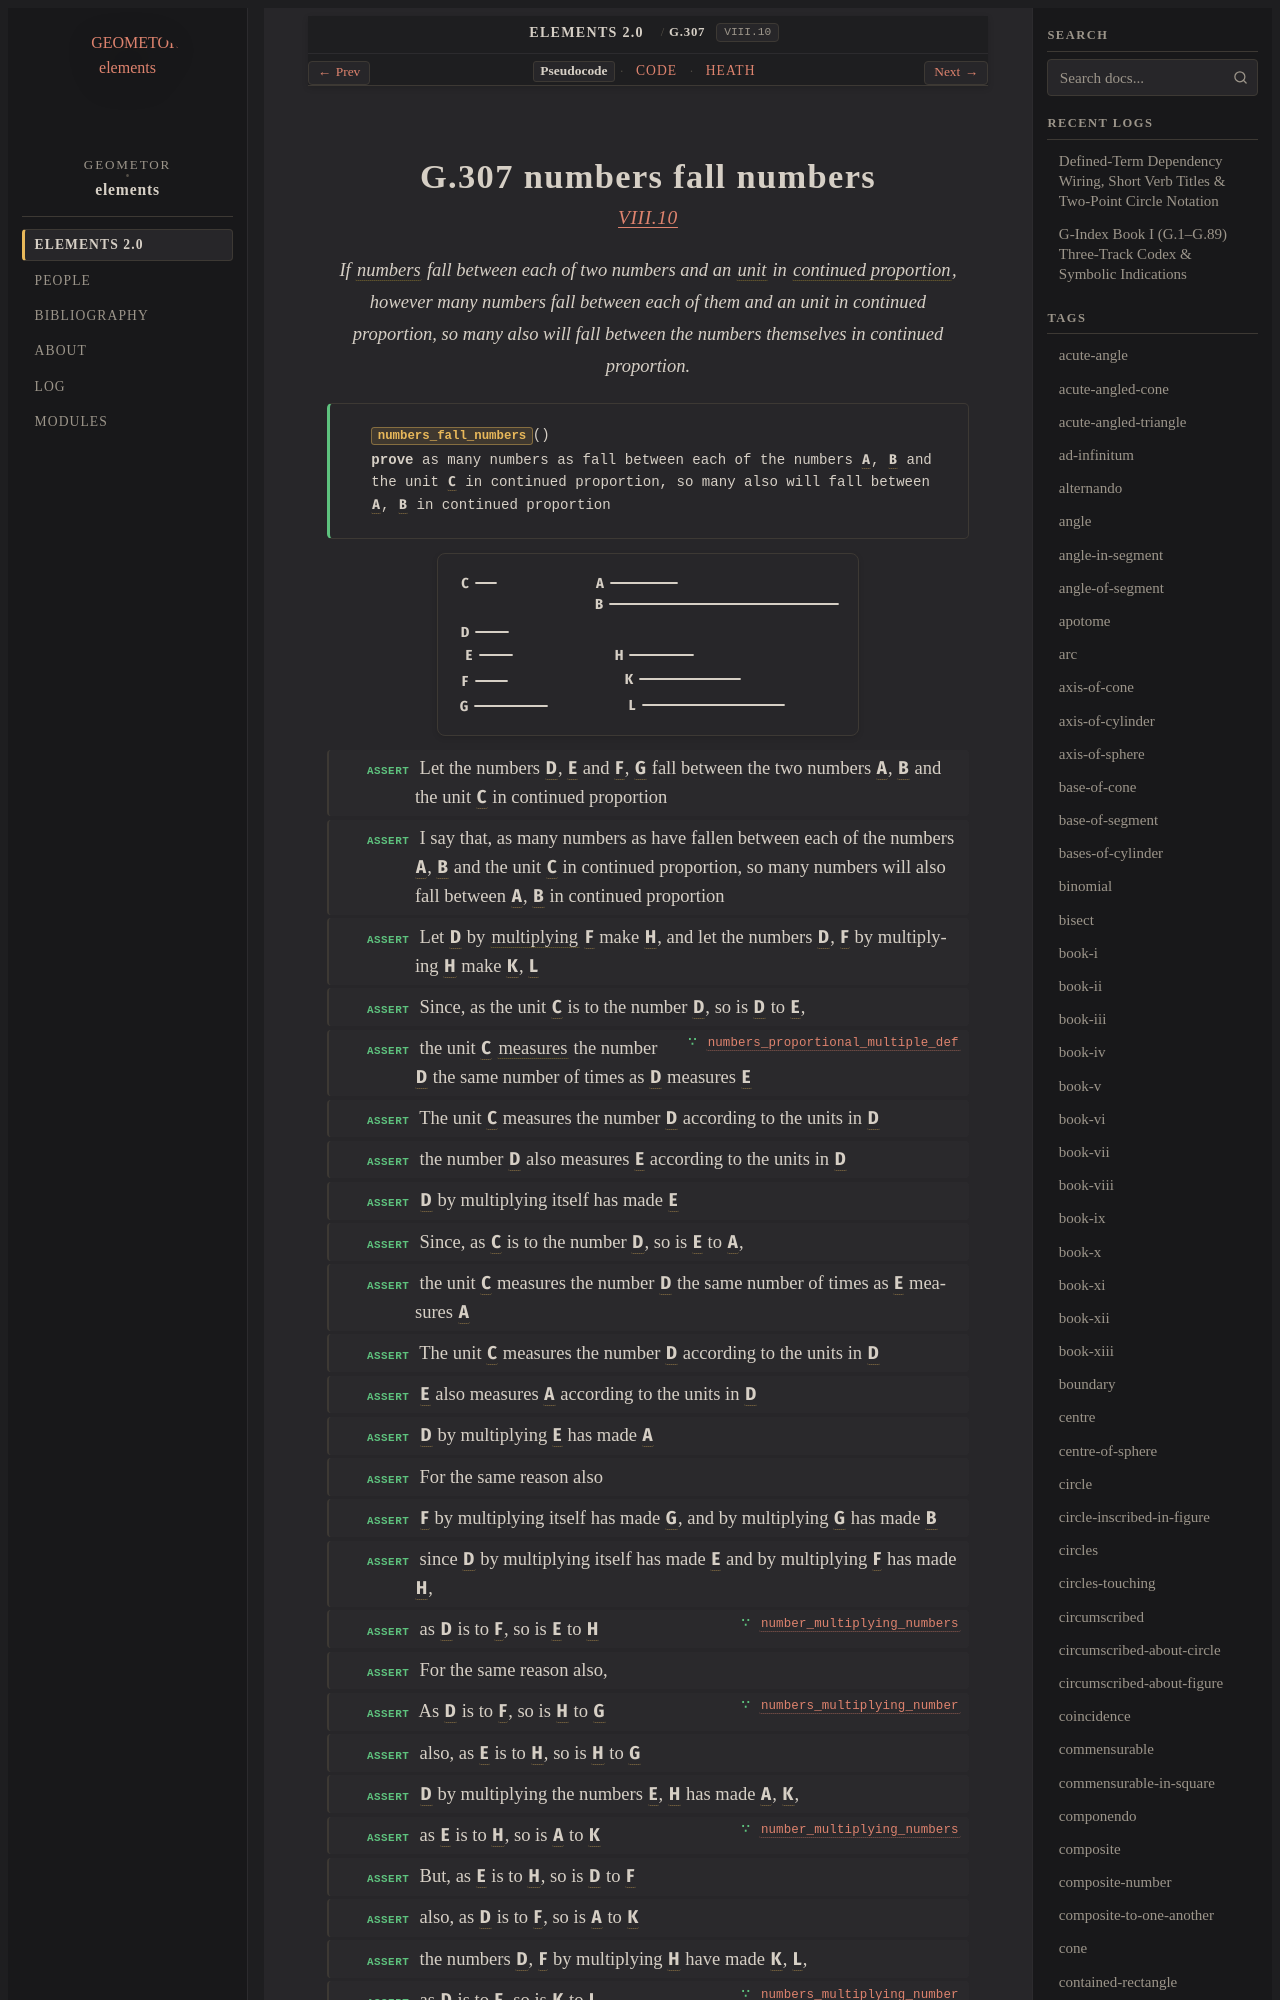

repository: geometor/elements · page: elements2/G.307/index.html · generator: sphinx

:order: 307
:number: 307
:canonical_id: G.307
:original_id: VIII.10
:title: G.307 numbers fall numbers
:volume: II
:book: VIII
:type: prop
:subtype: theorem
:categories: theorem, proof, number-theory, proportions
:category: theorem, proof, number-theory, proportions
:tags: book-viii, point, number, unit, proportional, multiply, part-aliquot, proportion, continued-proportion
:dependencies: G.169, G.180, G.247, G.248, G.263, G.269, G.271, G.272
:excerpt: If numbers fall between each of two numbers and an unit in continued proportion, however many numbers fall between each of them and an unit in continued proportion, so many also will fall between the numbers themselves in continued proportion.

.. _G.307:
.. _VIII.10:
